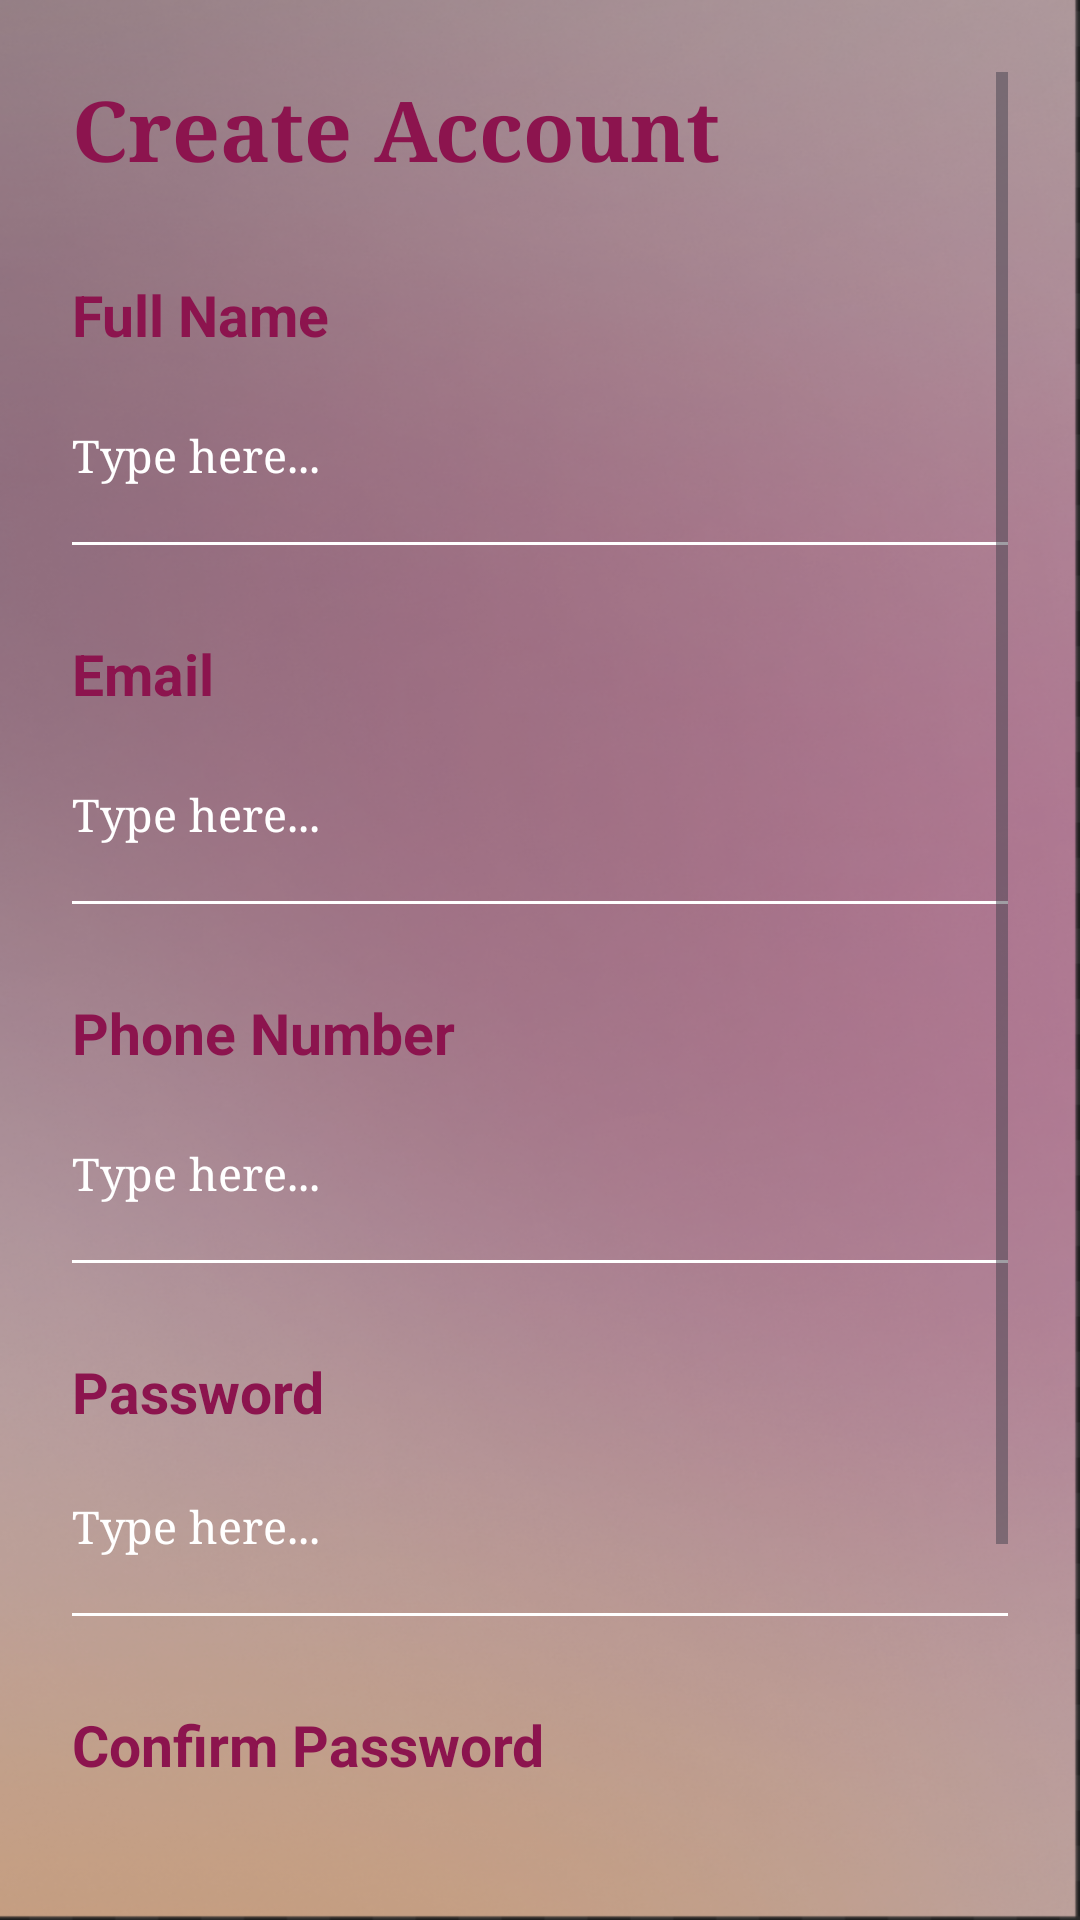

Here is an Android app screen rendered from its layout file. Give the layout XML and the strings, colors and styles it references.
<!-- AndroidManifest.xml: application theme Theme.WhoPaid -->
<!-- res/layout/activity_register.xml -->
<?xml version="1.0" encoding="utf-8"?>
<ScrollView xmlns:android="http://schemas.android.com/apk/res/android"
    xmlns:tools="http://schemas.android.com/tools"
    android:layout_width="match_parent"
    android:layout_height="match_parent"
    android:padding="24dp"
    android:background="@drawable/background_activity">

    <LinearLayout
        android:orientation="vertical"
        android:layout_width="match_parent"
        android:layout_height="wrap_content"
        android:gravity="start">

        
        <TextView
            android:text="@string/create_account"
            android:textSize="28sp"
            android:textStyle="bold"
            android:fontFamily="serif"
            android:textColor="#8C144E"
            android:layout_marginBottom="30dp"
            android:layout_width="wrap_content"
            android:layout_height="wrap_content" />

        
        <TextView
            android:text="Full Name"
            android:textSize="19sp"
            android:textColor="#8C144E"
            android:textStyle="bold"
            android:layout_marginBottom="10dp"
            android:layout_width="wrap_content"
            android:layout_height="wrap_content"
            tools:ignore="HardcodedText" />

        
        <EditText
            android:id="@+id/etName"
            android:textSize="15sp"
            android:layout_width="match_parent"
            android:layout_height="wrap_content"
            android:layout_marginBottom="5dp"
            android:background="@android:color/transparent"
            android:fontFamily="serif"
            android:hint="Type here..."
            android:inputType="textPersonName"
            android:minHeight="48dp"
            android:paddingTop="1dp"
            android:paddingBottom="1dp"
            android:textColor="#000000"
            android:textColorHint="#FFFFFF" />

        
        <View
            android:layout_width="match_parent"
            android:layout_height="1dp"
            android:background="#FFFFFF"
            android:layout_marginBottom="30dp" />

        
        <TextView
            android:text="Email"
            android:textSize="19sp"
            android:textColor="#8C144E"
            android:textStyle="bold"
            android:layout_marginBottom="10dp"
            android:layout_width="wrap_content"
            android:layout_height="wrap_content"
            tools:ignore="HardcodedText" />

        
        <EditText
            android:id="@+id/etEmail"
            android:textSize="15sp"
            android:layout_width="match_parent"
            android:layout_height="wrap_content"
            android:layout_marginBottom="5dp"
            android:background="@android:color/transparent"
            android:fontFamily="serif"
            android:hint="Type here..."
            android:inputType="textEmailAddress"
            android:minHeight="48dp"
            android:paddingTop="1dp"
            android:paddingBottom="1dp"
            android:textColor="#000000"
            android:textColorHint="#FFFFFF" />

        
        <View
            android:layout_width="match_parent"
            android:layout_height="1dp"
            android:background="#FFFFFF"
            android:layout_marginBottom="30dp" />

        
        <TextView
            android:text="Phone Number"
            android:textSize="19sp"
            android:textColor="#8C144E"
            android:textStyle="bold"
            android:layout_marginBottom="10dp"
            android:layout_width="wrap_content"
            android:layout_height="wrap_content"
            tools:ignore="HardcodedText" />

        
        <EditText
            android:id="@+id/etPhone"
            android:textSize="15sp"
            android:layout_width="match_parent"
            android:layout_height="wrap_content"
            android:layout_marginBottom="5dp"
            android:background="@android:color/transparent"
            android:fontFamily="serif"
            android:hint="Type here..."
            android:inputType="phone"
            android:minHeight="48dp"
            android:paddingTop="1dp"
            android:paddingBottom="1dp"
            android:textColor="#000000"
            android:textColorHint="#FFFFFF" />

        
        <View
            android:layout_width="match_parent"
            android:layout_height="1dp"
            android:background="#FFFFFF"
            android:layout_marginBottom="30dp" />

        
        <TextView
            android:text="Password"
            android:textSize="19sp"
            android:textColor="#8C144E"
            android:textStyle="bold"
            android:layout_marginBottom="8dp"
            android:layout_width="wrap_content"
            android:layout_height="wrap_content"
            tools:ignore="HardcodedText" />

        
        <EditText
            android:id="@+id/etPassword"
            android:textSize="15sp"
            android:layout_width="match_parent"
            android:layout_height="wrap_content"
            android:layout_marginBottom="5dp"
            android:background="@android:color/transparent"
            android:fontFamily="serif"
            android:hint="Type here..."
            android:inputType="textPassword"
            android:minHeight="48dp"
            android:paddingTop="1dp"
            android:paddingBottom="1dp"
            android:textColor="#000000"
            android:textColorHint="#FFFFFF" />

        
        <View
            android:layout_width="match_parent"
            android:layout_height="1dp"
            android:background="#FFFFFF"
            android:layout_marginBottom="30dp" />

        
        <TextView
            android:text="Confirm Password"
            android:textSize="19sp"
            android:textColor="#8C144E"
            android:textStyle="bold"
            android:layout_marginBottom="10dp"
            android:layout_width="wrap_content"
            android:layout_height="wrap_content"
            tools:ignore="HardcodedText" />

        
        <EditText
            android:id="@+id/etConfirmPassword"
            android:textSize="15sp"
            android:layout_width="match_parent"
            android:layout_height="wrap_content"
            android:layout_marginBottom="5dp"
            android:background="@android:color/transparent"
            android:fontFamily="serif"
            android:hint="Type here..."
            android:inputType="textPassword"
            android:minHeight="48dp"
            android:paddingTop="1dp"
            android:paddingBottom="1dp"
            android:textColor="#000000"
            android:textColorHint="#FFFFFF" />

        
        <View
            android:layout_width="match_parent"
            android:layout_height="1dp"
            android:background="#FFFFFF"
            android:layout_marginBottom="16dp" />

        
        <androidx.appcompat.widget.AppCompatButton
            android:id="@+id/btnRegister"
            android:layout_width="match_parent"
            android:layout_height="wrap_content"
            android:text="@string/register"
            android:textColor="#C7B8B0"
            android:textAllCaps="false"
            android:background="@drawable/pink_button"
            android:paddingTop="16dp"
            android:paddingBottom="16dp"
            android:layout_marginBottom="16dp" />

        
        <ProgressBar
            android:id="@+id/progressBar"
            android:visibility="gone"
            android:layout_gravity="start"
            android:layout_marginTop="12dp"
            android:layout_width="wrap_content"
            android:layout_height="wrap_content" />

        
        <TextView
            android:id="@+id/tvHaveAccount"
            android:text="@string/already_have_account"
            android:textColor="#8C144E"
            android:layout_marginTop="12dp"
            android:layout_width="wrap_content"
            android:layout_height="wrap_content"
            android:layout_gravity="center_horizontal" />

    </LinearLayout>
</ScrollView>
<!-- resources referenced by this layout -->
<resources>
  <!-- drawable background_activity: png bitmap (drawable, 460960 bytes) -->
  <!-- drawable pink_button (drawable) -->
  <?xml version="1.0" encoding="utf-8"?>
  <shape xmlns:android="http://schemas.android.com/apk/res/android"
      android:shape="rectangle">
  
      
      <solid android:color="#8C144E" />
  
      
      <corners android:radius="30dp" />
  
      
      <stroke
          android:width="2dp"
          android:color="#8C144E" />
  
  </shape>
  <string name="already_have_account">Already have an account? Login</string>
  <string name="create_account">Create Account</string>
  <string name="register">Register</string>
  <style name="Theme.WhoPaid" parent="Theme.Material3.DayNight.NoActionBar">
          
          <item name="colorPrimary">@color/purple_500</item>
          <item name="colorOnPrimary">@android:color/white</item>
          <item name="colorSecondary">@color/teal_200</item>
  
          
          <item name="android:windowBackground">?attr/colorSurface</item>
      </style>
  <color name="purple_500">#FF6200EE</color>
  <color name="teal_200">#FF03DAC5</color>
</resources>
